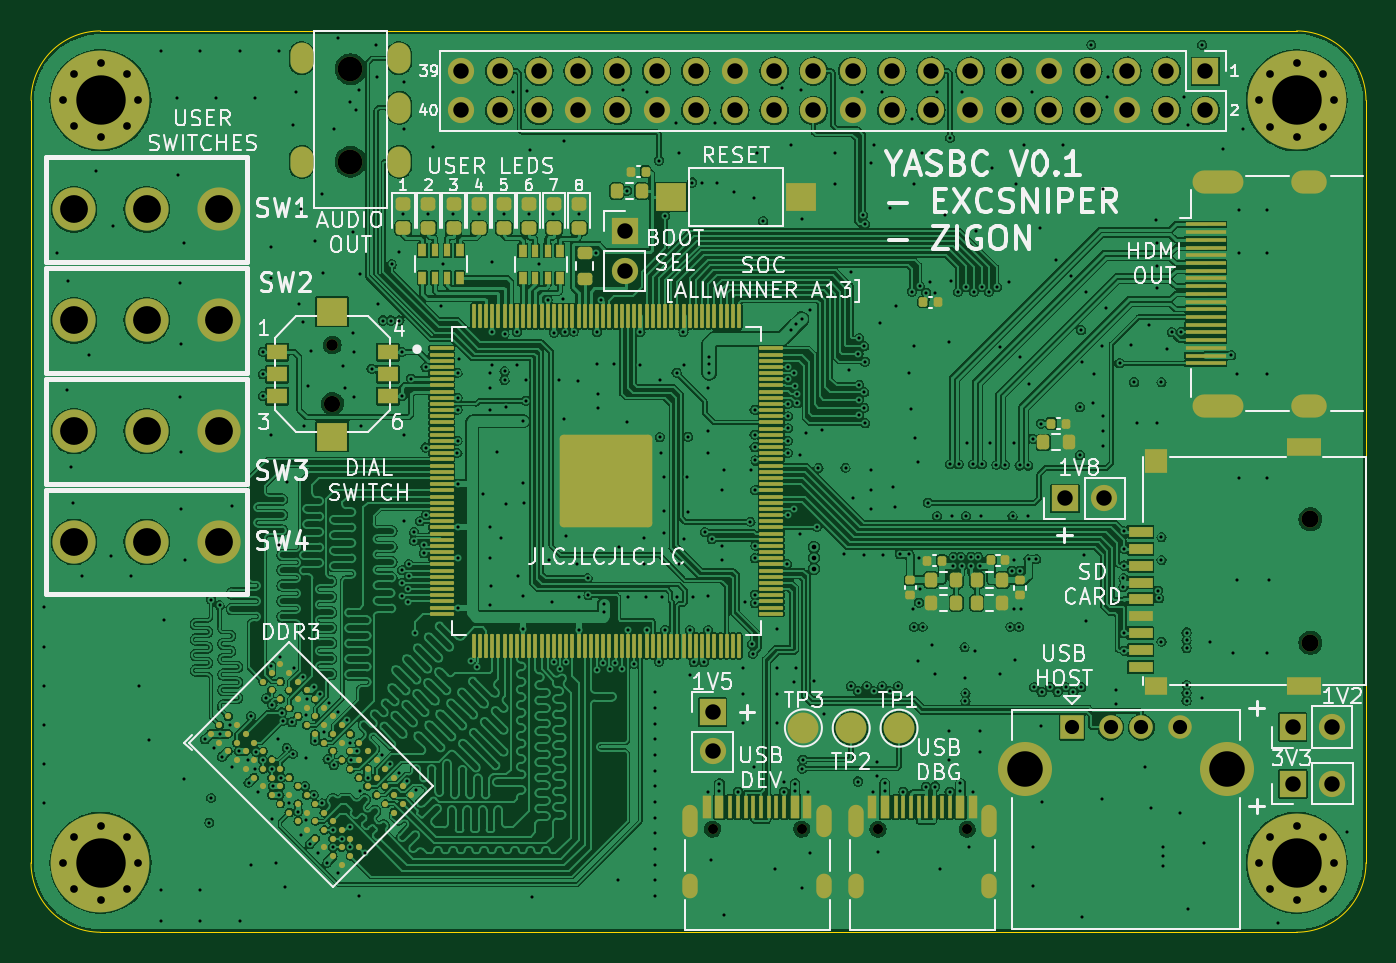
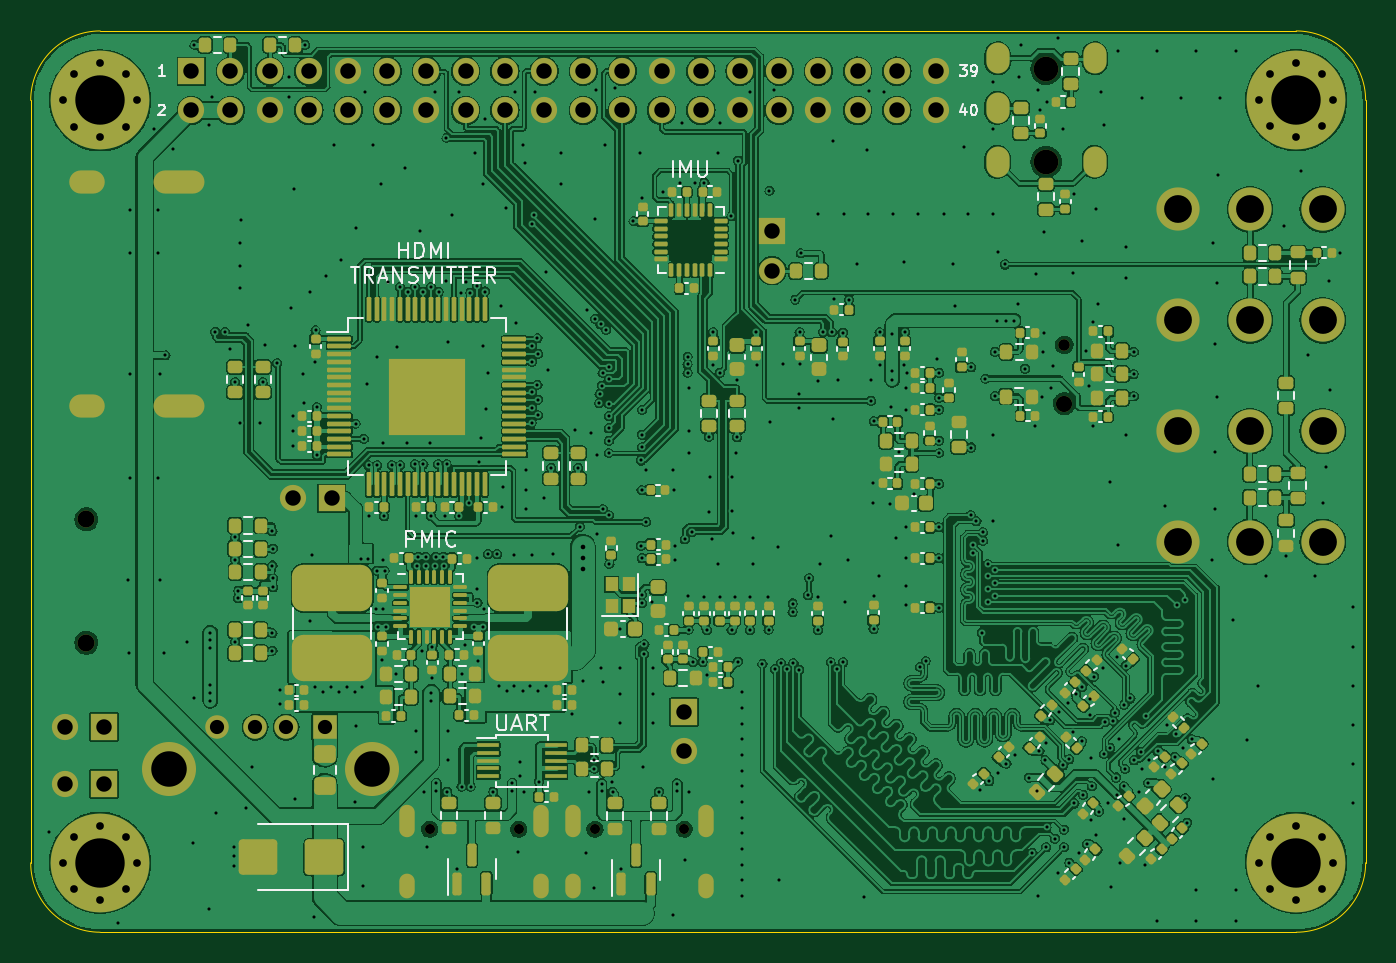
Circuit board: 11 layer files. Board 86.5 x 58.4 mm.
- bottom_copper: yasbc-B_Cu.gbl (719449 bytes)
- bottom_mask: yasbc-B_Mask.gbs (18580 bytes)
- paste: yasbc-B_Paste.gbp (15596 bytes)
- bottom_silk: yasbc-B_Silkscreen.gbo (45486 bytes)
- outline: yasbc-Edge_Cuts.gm1 (1006 bytes)
- top_copper: yasbc-F_Cu.gtl (665697 bytes)
- top_mask: yasbc-F_Mask.gts (16019 bytes)
- paste: yasbc-F_Paste.gtp (12983 bytes)
- top_silk: yasbc-F_Silkscreen.gto (107954 bytes)
- drill: yasbc-NPTH.drl (738 bytes)
- drill: yasbc-PTH.drl (11845 bytes)

=== bottom_copper: yasbc-B_Cu.gbl (719449 bytes, source omitted) ===
=== bottom_mask: yasbc-B_Mask.gbs (18580 bytes, source omitted) ===
=== paste: yasbc-B_Paste.gbp (15596 bytes, source omitted) ===
=== bottom_silk: yasbc-B_Silkscreen.gbo (45486 bytes, source omitted) ===
=== outline: yasbc-Edge_Cuts.gm1 ===
G04 #@! TF.GenerationSoftware,KiCad,Pcbnew,7.0.6*
G04 #@! TF.CreationDate,2023-08-22T01:44:11+01:00*
G04 #@! TF.ProjectId,yasbc,79617362-632e-46b6-9963-61645f706362,rev?*
G04 #@! TF.SameCoordinates,Original*
G04 #@! TF.FileFunction,Profile,NP*
%FSLAX46Y46*%
G04 Gerber Fmt 4.6, Leading zero omitted, Abs format (unit mm)*
G04 Created by KiCad (PCBNEW 7.0.6) date 2023-08-22 01:44:11*
%MOMM*%
%LPD*%
G01*
G04 APERTURE LIST*
G04 #@! TA.AperFunction,Profile*
%ADD10C,0.050000*%
G04 #@! TD*
G04 APERTURE END LIST*
D10*
X50500000Y56100000D02*
X50500000Y105500000D01*
X50500000Y56100000D02*
G75*
G03*
X55000000Y51600000I4500000J0D01*
G01*
X132500000Y51600000D02*
X55000000Y51600000D01*
X137000000Y105500000D02*
G75*
G03*
X132500000Y110000000I-4500000J0D01*
G01*
X55000000Y110000000D02*
G75*
G03*
X50500000Y105500000I0J-4500000D01*
G01*
X137000000Y105500000D02*
X137000000Y56100000D01*
X132500000Y51600000D02*
G75*
G03*
X137000000Y56100000I0J4500000D01*
G01*
X55000000Y110000000D02*
X132500000Y110000000D01*
M02*

=== top_copper: yasbc-F_Cu.gtl (665697 bytes, source omitted) ===
=== top_mask: yasbc-F_Mask.gts (16019 bytes, source omitted) ===
=== paste: yasbc-F_Paste.gtp (12983 bytes, source omitted) ===
=== top_silk: yasbc-F_Silkscreen.gto (107954 bytes, source omitted) ===
=== drill: yasbc-NPTH.drl ===
M48
; DRILL file {KiCad 7.0.6} date Tue Aug 22 01:44:06 2023
; FORMAT={-:-/ absolute / inch / decimal}
; #@! TF.CreationDate,2023-08-22T01:44:06+01:00
; #@! TF.GenerationSoftware,Kicad,Pcbnew,7.0.6
; #@! TF.FileFunction,NonPlated,1,4,NPTH
FMAT,2
INCH
; #@! TA.AperFunction,NonPlated,NPTH,ComponentDrill
T1C0.0256
; #@! TA.AperFunction,NonPlated,NPTH,ComponentDrill
T2C0.0295
; #@! TA.AperFunction,NonPlated,NPTH,ComponentDrill
T3C0.0413
; #@! TA.AperFunction,NonPlated,NPTH,ComponentDrill
T4C0.0433
; #@! TA.AperFunction,NonPlated,NPTH,ComponentDrill
T5C0.0630
%
G90
G05
T1
X3.7267Y2.2944
X3.9543Y2.2944
X4.1487Y2.2944
X4.3763Y2.2944
T2
X2.757Y3.5298
T3
X2.757Y3.3802
T4
X5.2517Y3.0851
X5.2517Y2.7701
T5
X2.803Y4.2332
X2.803Y3.997
T0
M30

=== drill: yasbc-PTH.drl (11845 bytes, source omitted) ===
